Image classification data set "dataset_cleaned" (Diogo-Rodriigues/AP_Modulo2 on GitHub). Class labels (4): biliary leaks, lithiasis, normal, stricture.

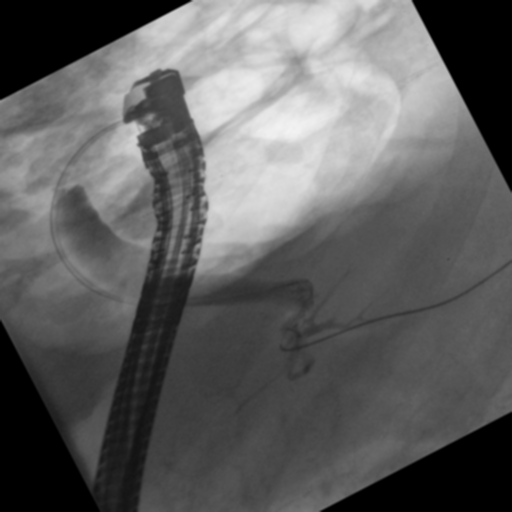
Label: normal

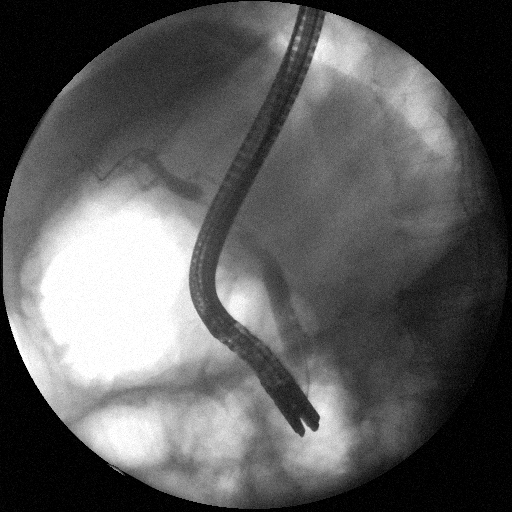
Label: stricture

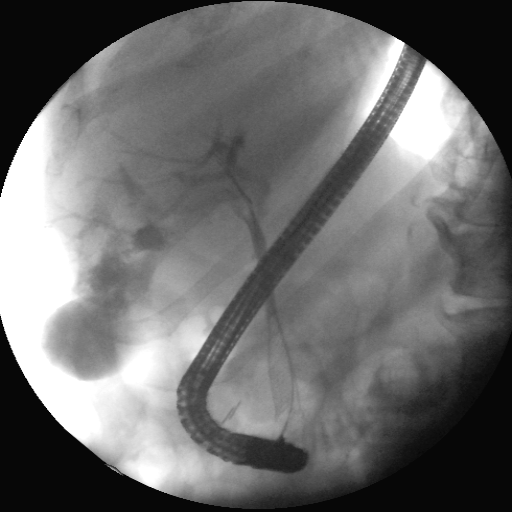
Label: biliary leaks

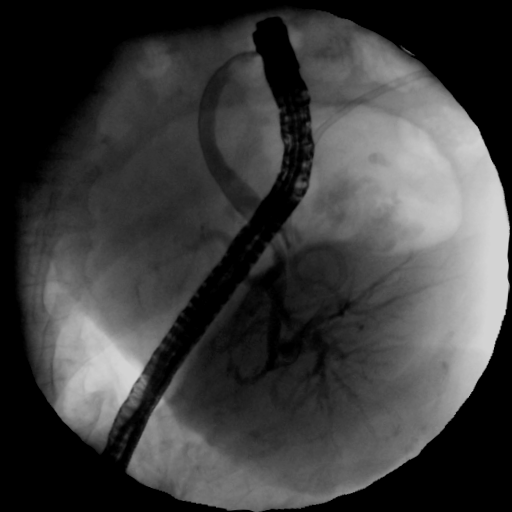
Label: biliary leaks

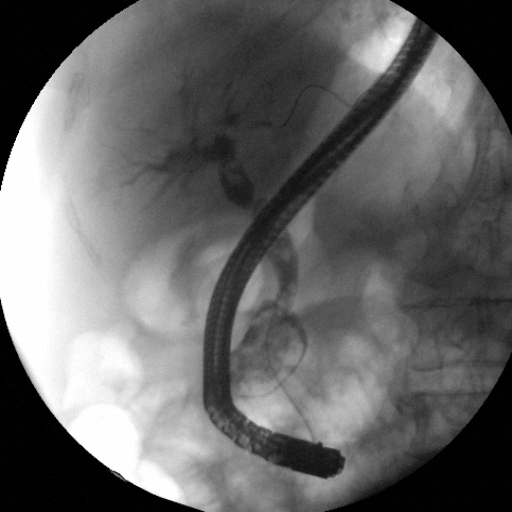
Label: stricture

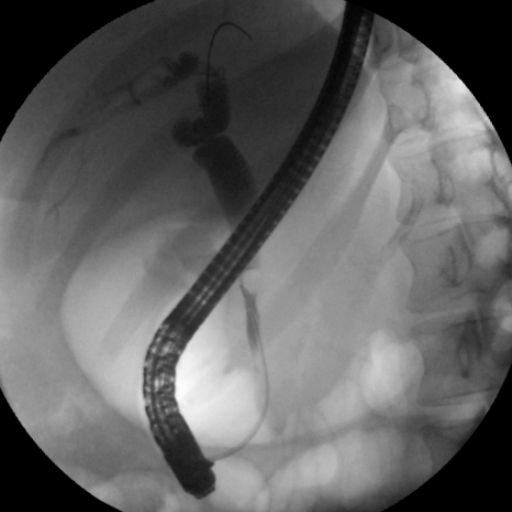
Label: lithiasis
